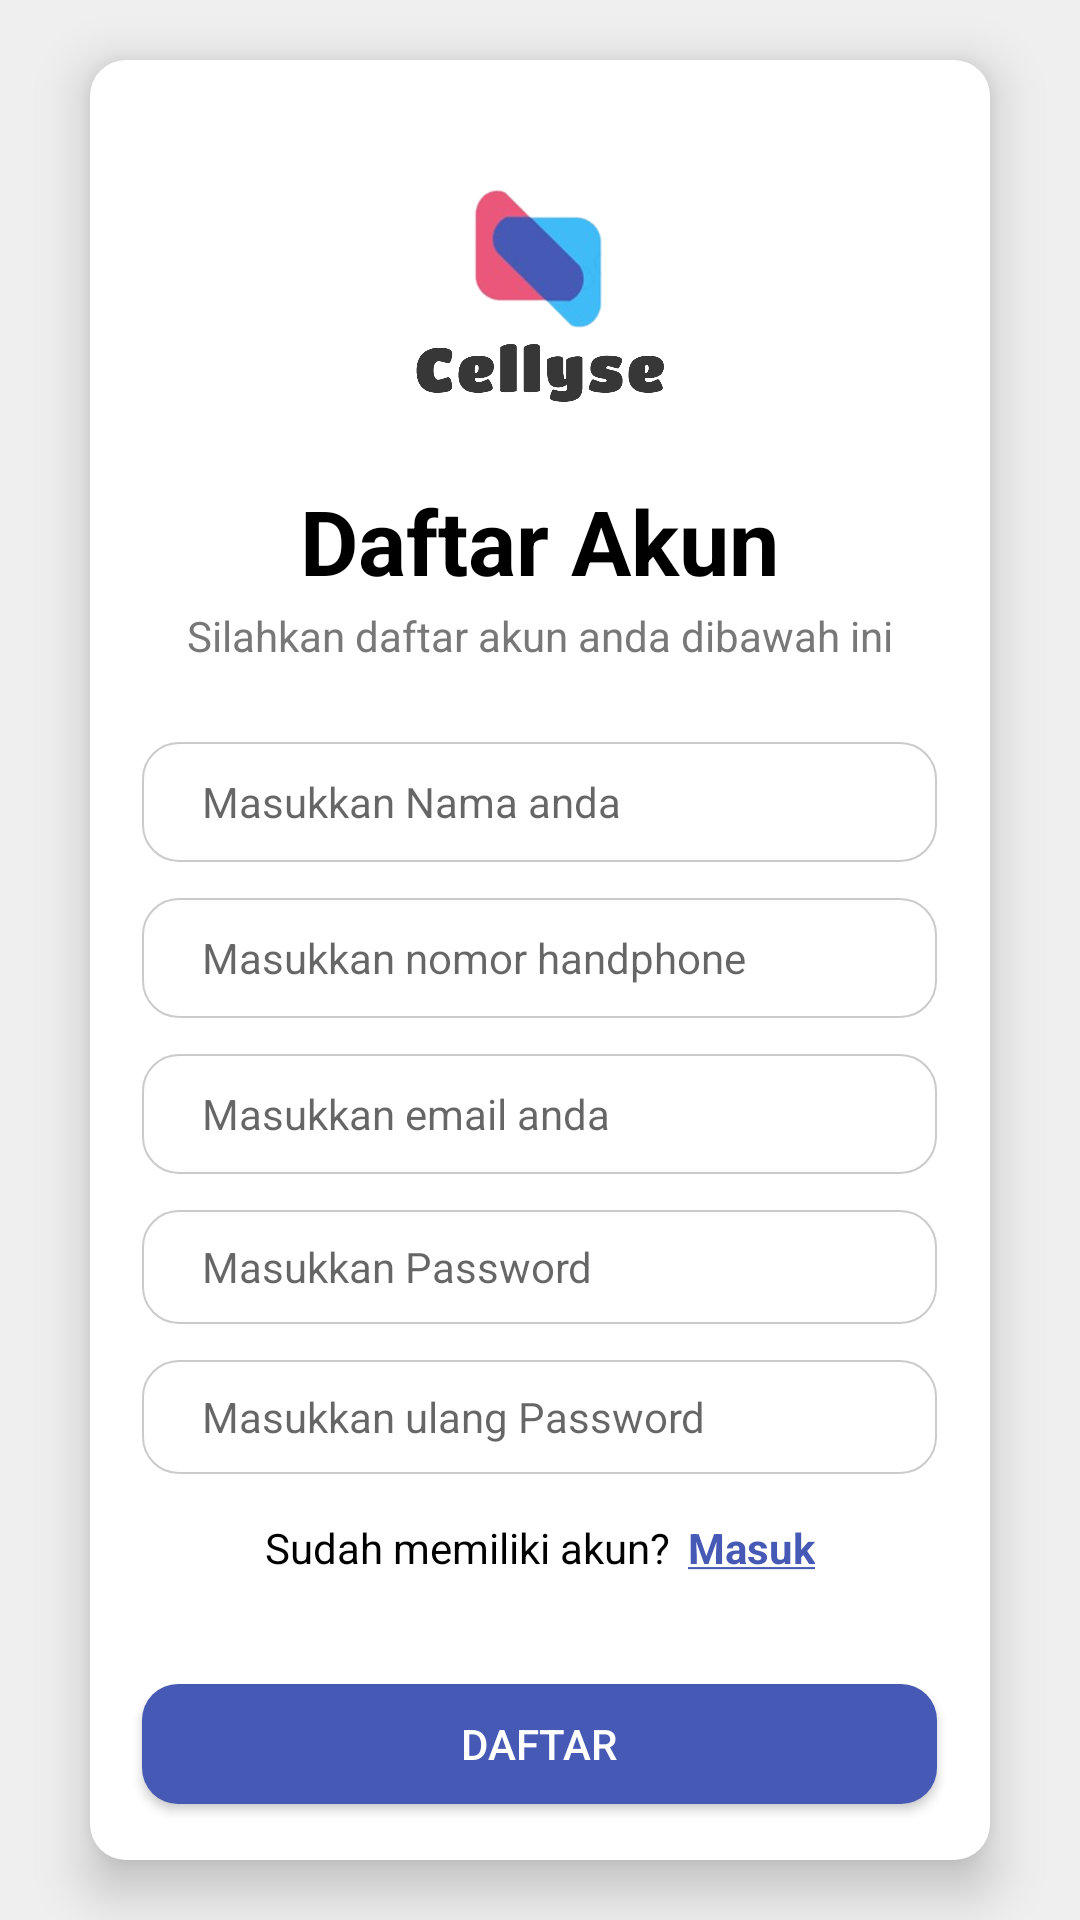

The Android layout XML behind this screen, and the referenced resources:
<!-- AndroidManifest.xml: fallback theme Theme.MaterialComponents.DayNight.NoActionBar -->
<!-- res/layout/register_screen.xml -->
<?xml version="1.0" encoding="utf-8"?>
<LinearLayout xmlns:android="http://schemas.android.com/apk/res/android"
    android:orientation="vertical"
    android:layout_width="match_parent"
    android:layout_height="match_parent"
    android:background="@color/bgcolor"
    android:gravity="center"
    >
    
    <LinearLayout
        xmlns:android="http://schemas.android.com/apk/res/android"
        android:id="@+id/frame_1"
        android:layout_width="300dp"
        android:layout_height="600dp"
        android:layout_centerHorizontal="true"
        android:layout_centerVertical="true"
        android:background="@drawable/bg_square"
        android:elevation="10dp"
        android:orientation="vertical"
        android:gravity="center_horizontal"
        >
        <ImageView
            android:layout_width="100dp"
            android:layout_height="100dp"
            android:layout_gravity="center_horizontal"
            android:layout_marginTop="30dp"
            android:src="@drawable/logo_cellyse"
            />
        <TextView
            android:layout_width="wrap_content"
            android:layout_height="wrap_content"
            android:layout_marginTop="10dp"
            android:background="@color/white"
            android:text="@string/sapaan_daftar"
            android:textColor="@color/black"
            android:textSize="30dp"
            android:textStyle="bold"

            />
        <TextView
            android:layout_width="wrap_content"
            android:layout_height="wrap_content"
            android:layout_marginTop="2dp"
            android:background="@color/white"
            android:text="@string/desk_daftar"
            android:textColor="@color/txtGrayColor"
            android:textSize="14dp"

            />

        <EditText
            android:id="@+id/input_name"
            android:layout_width="wrap_content"
            android:layout_height="wrap_content"
            android:hint="Masukkan Nama anda"
            android:textSize="14sp"
            android:textColor="@color/txtInpColor"
            android:background="@drawable/bg_input"
            android:height="40dp"
            android:width="265dp"
            android:paddingLeft="20dp"
            android:layout_marginTop="26dp"
            />
        <EditText
            android:id="@+id/input_nohp"
            android:layout_width="wrap_content"
            android:layout_height="wrap_content"
            android:hint="Masukkan nomor handphone"
            android:textSize="14sp"
            android:textColor="@color/txtInpColor"
            android:background="@drawable/bg_input"
            android:height="40dp"
            android:width="265dp"
            android:paddingLeft="20dp"
            android:layout_marginTop="12dp"
            />
        <EditText
            android:id="@+id/input_email"
            android:layout_width="wrap_content"
            android:layout_height="wrap_content"
            android:hint="Masukkan email anda"
            android:textSize="14sp"
            android:textColor="@color/txtInpColor"
            android:background="@drawable/bg_input"
            android:height="40dp"
            android:width="265dp"
            android:paddingLeft="20dp"
            android:layout_marginTop="12dp"
            />
        <EditText
            android:id="@+id/input_pass"
            android:layout_width="wrap_content"
            android:layout_height="38dp"
            android:hint="Masukkan Password"
            android:inputType="textPassword"
            android:textSize="14sp"
            android:textColor="@color/txtInpColor"
            android:background="@drawable/bg_input"
            android:height="40dp"
            android:width="265dp"
            android:paddingLeft="20dp"
            android:layout_marginTop="12dp"
            />
        <EditText
            android:id="@+id/input_repass"
            android:layout_width="wrap_content"
            android:layout_height="38dp"
            android:hint="Masukkan ulang Password"
            android:textSize="14sp"
            android:inputType="textPassword"
            android:textColor="@color/txtInpColor"
            android:background="@drawable/bg_input"
            android:height="40dp"
            android:width="265dp"
            android:paddingLeft="20dp"
            android:layout_marginTop="12dp" />

        <LinearLayout
            android:layout_width="333dp"
            android:layout_height="wrap_content"
            android:orientation="horizontal"
            android:gravity="center"
            android:layout_marginTop="15dp"
            >
            <TextView
                android:layout_width="wrap_content"
                android:layout_height="wrap_content"
                android:gravity="center_horizontal|top"
                android:textSize="14sp"
                android:textColor="@color/black"
                android:text="@string/sudahakun1" />

            <TextView
                android:layout_width="wrap_content"
                android:layout_height="wrap_content"
                android:layout_marginLeft="6dp"
                android:autoLink="all"
                android:textSize="14sp"
                android:gravity="center_horizontal"
                android:textColor="@color/cellyseColor"
                android:linksClickable="false"
                android:selectAllOnFocus="false"
                android:text="@string/sudahakun2"
                android:textStyle="bold" />

        </LinearLayout>

        <Button
            android:id="@+id/btn_daftar"
            android:layout_width="wrap_content"
            android:layout_height="40dp"
            android:layout_marginTop="36dp"
            android:layout_below="@+id/select_un"
            android:layout_centerHorizontal="true"
            android:width="265dp"
            android:height="21dp"
            android:background="@drawable/button"
            android:text="@string/daftar_button"
            android:textColor="@color/white"
            />




    </LinearLayout>




</LinearLayout>
<!-- resources referenced by this layout -->
<resources>
  <color name="bgcolor">#efefef</color>
  <color name="black">#FF000000</color>
  <color name="cellyseColor">#4659B5</color>
  <color name="txtGrayColor">#787878</color>
  <color name="txtInpColor">#878787</color>
  <color name="white">#FFFFFFFF</color>
  <!-- drawable bg_input (drawable) -->
  <?xml version="1.0" encoding="utf-8"?>
  <shape xmlns:android="http://schemas.android.com/apk/res/android"
      android:shape="rectangle" android:padding="10dp">
      
      <solid android:color="@color/white"/>
      <stroke android:width="2px" android:color="@color/Outlineinput" />
      <corners android:radius="12dp"/>
  </shape>
  <!-- drawable bg_square (drawable) -->
  <?xml version="1.0" encoding="utf-8"?>
  <shape xmlns:android="http://schemas.android.com/apk/res/android"
      android:width="300dp"
      android:height="696dp"
      android:padding="10dp"
  
      >
      
      <solid android:color="@color/white" />
      <corners android:radius="12dp" />
  </shape>
  <!-- drawable button (drawable) -->
  <?xml version="1.0" encoding="utf-8"?>
  <shape xmlns:android="http://schemas.android.com/apk/res/android"
      android:shape="rectangle" android:padding="10dp">
      
      <solid android:color="@color/cellyseColor"/>
      <corners android:radius="12dp"/>
  </shape>
  <!-- drawable logo_cellyse: png bitmap (drawable, 119031 bytes) -->
  <string name="daftar_button">Daftar</string>
  <string name="desk_daftar">Silahkan daftar akun anda dibawah ini</string>
  <string name="sapaan_daftar">Daftar Akun</string>
  <string name="sudahakun1">Sudah memiliki akun?</string>
  <string name="sudahakun2"><u>Masuk</u></string>
  <color name="Outlineinput">#cbcbcb</color>
</resources>
